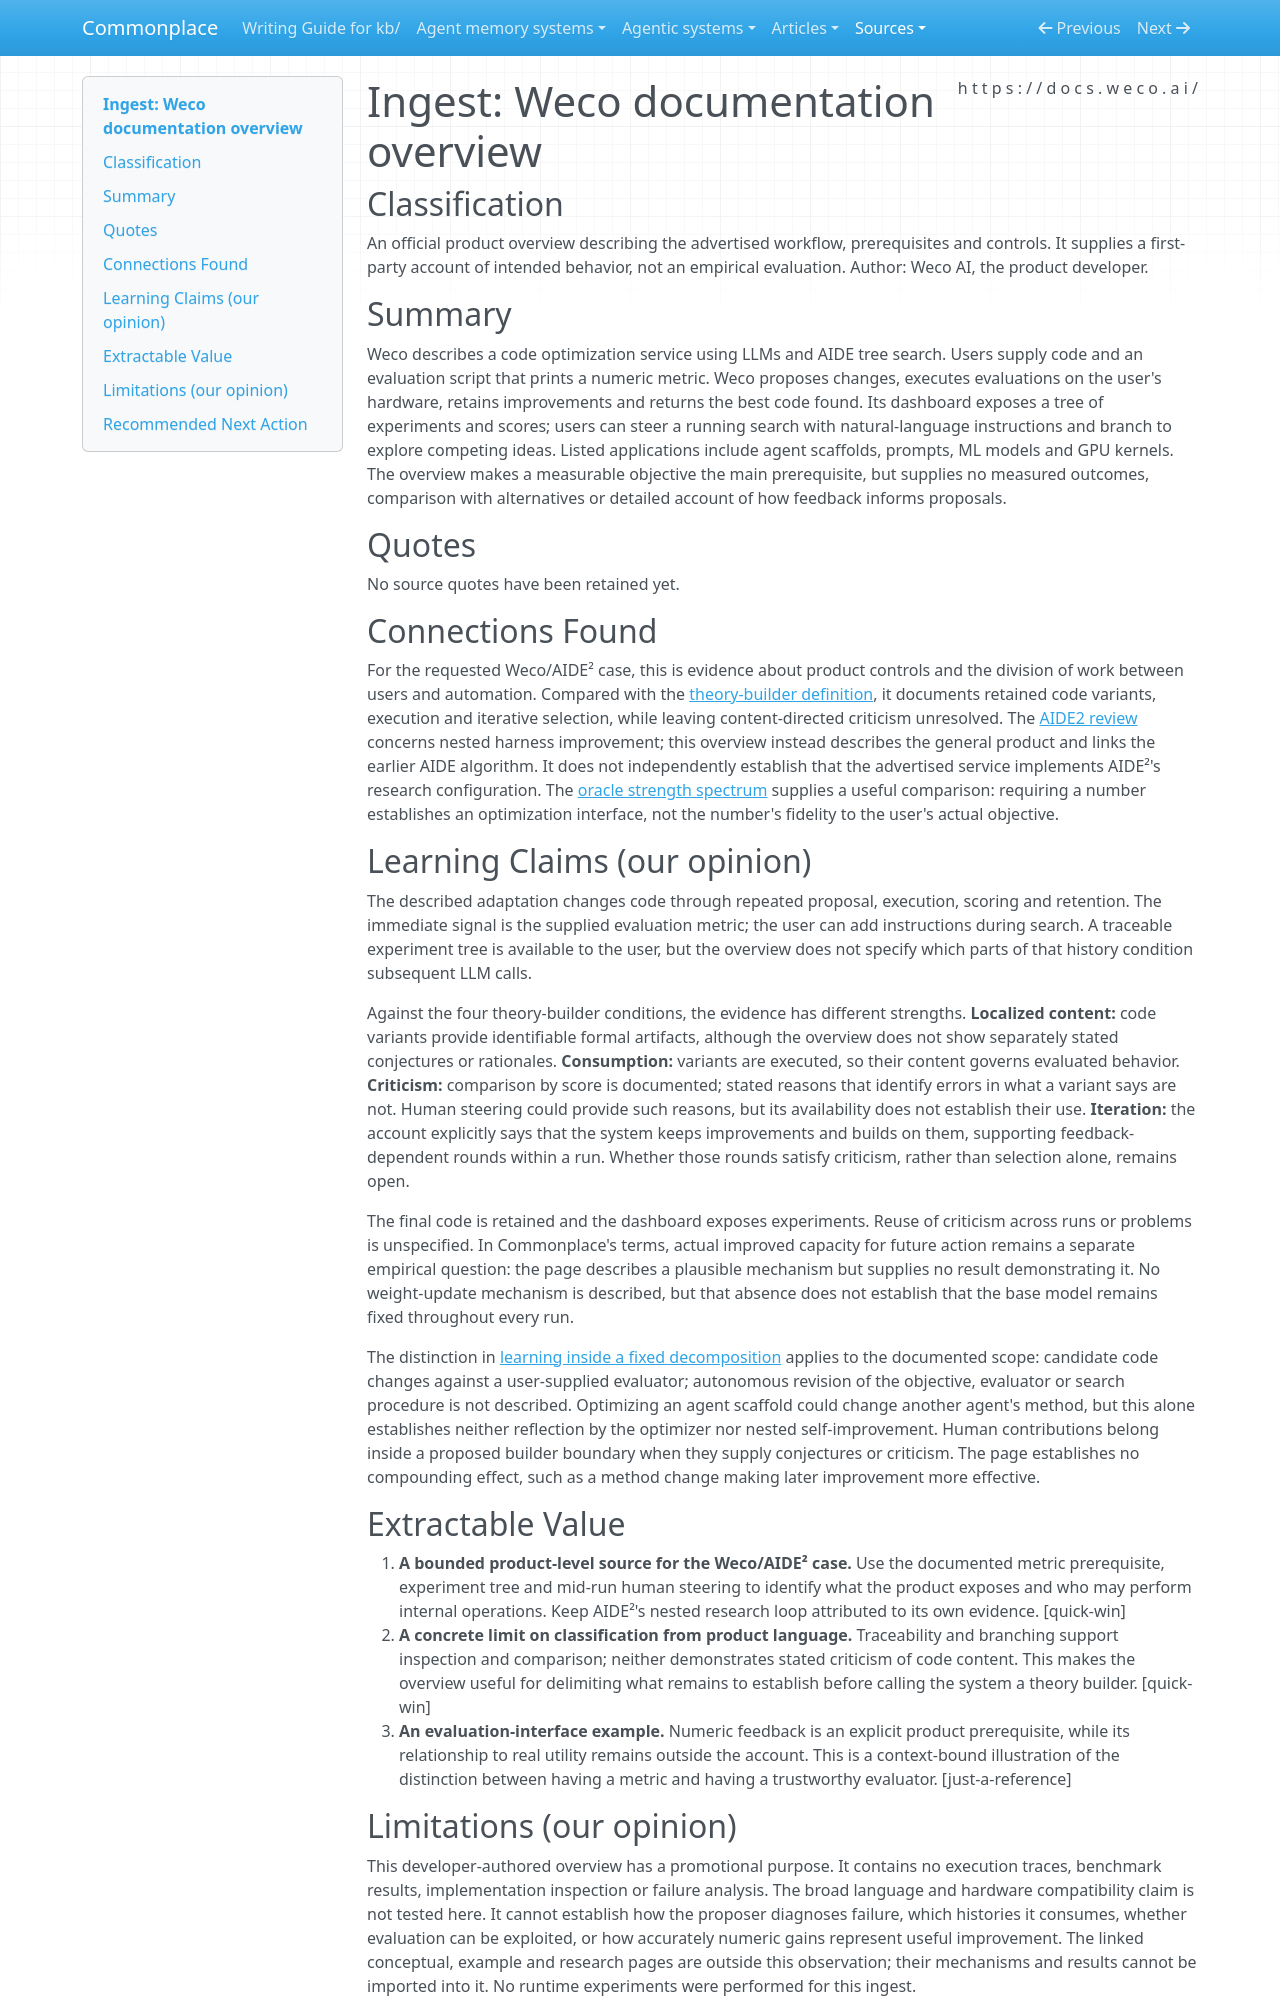

repository: zby/commonplace · page: sources/weco-docs-overview.ingest/index.html · generator: mkdocs

---
description: "Weco's product overview documents metric-driven code search, traceable experiments and human steering, while leaving criticism and recursive improvement unestablished."
source: https://docs.weco.ai/
captured: "2026-09-27"
capture: trafilatura
capture_scope: full-source
genre: official-statement
snapshot_sha256: 3bf630902aa0858f6d59d091343900d29b101608b9cefe8452ad9833f10264c2
ingested: "2026-09-27"
occasion: "Prepare source evidence for adding Weco/AIDE² to which-existing-self-improving-systems-are-theory-builders.md, examining reflective improvement, fixed-model learning, outer/inner loops, criticism, evaluation and compounding without presupposing theory-builder membership."
type: types/ingest-report.md
domains: [agentic-systems, code-optimization, evaluation]
learning_claims: true
---

# Ingest: Weco documentation overview

## Classification

An official product overview describing the advertised workflow, prerequisites and controls. It supplies a first-party account of intended behavior, not an empirical evaluation.
Author: Weco AI, the product developer.

## Summary

Weco describes a code optimization service using LLMs and AIDE tree search. Users supply code and an evaluation script that prints a numeric metric. Weco proposes changes, executes evaluations on the user's hardware, retains improvements and returns the best code found. Its dashboard exposes a tree of experiments and scores; users can steer a running search with natural-language instructions and branch to explore competing ideas. Listed applications include agent scaffolds, prompts, ML models and GPU kernels. The overview makes a measurable objective the main prerequisite, but supplies no measured outcomes, comparison with alternatives or detailed account of how feedback informs proposals.

## Quotes

No source quotes have been retained yet.

## Connections Found

For the requested Weco/AIDE² case, this is evidence about product controls and the division of work between users and automation. Compared with the [theory-builder definition](../theory/definitions/theory-builder.md), it documents retained code variants, execution and iterative selection, while leaving content-directed criticism unresolved. The [AIDE2 review](../agentic-systems/reviews-archive/aide2.md) concerns nested harness improvement; this overview instead describes the general product and links the earlier AIDE algorithm. It does not independently establish that the advertised service implements AIDE²'s research configuration. The [oracle strength spectrum](../theory/oracle-strength-spectrum.md) supplies a useful comparison: requiring a number establishes an optimization interface, not the number's fidelity to the user's actual objective.

## Learning Claims (our opinion)

The described adaptation changes code through repeated proposal, execution, scoring and retention. The immediate signal is the supplied evaluation metric; the user can add instructions during search. A traceable experiment tree is available to the user, but the overview does not specify which parts of that history condition subsequent LLM calls.

Against the four theory-builder conditions, the evidence has different strengths. **Localized content:** code variants provide identifiable formal artifacts, although the overview does not show separately stated conjectures or rationales. **Consumption:** variants are executed, so their content governs evaluated behavior. **Criticism:** comparison by score is documented; stated reasons that identify errors in what a variant says are not. Human steering could provide such reasons, but its availability does not establish their use. **Iteration:** the account explicitly says that the system keeps improvements and builds on them, supporting feedback-dependent rounds within a run. Whether those rounds satisfy criticism, rather than selection alone, remains open.

The final code is retained and the dashboard exposes experiments. Reuse of criticism across runs or problems is unspecified. In Commonplace's terms, actual improved capacity for future action remains a separate empirical question: the page describes a plausible mechanism but supplies no result demonstrating it. No weight-update mechanism is described, but that absence does not establish that the base model remains fixed throughout every run.

The distinction in [learning inside a fixed decomposition](../theory/learning-inside-a-fixed-decomposition-inherits-its-mistakes.md) applies to the documented scope: candidate code changes against a user-supplied evaluator; autonomous revision of the objective, evaluator or search procedure is not described. Optimizing an agent scaffold could change another agent's method, but this alone establishes neither reflection by the optimizer nor nested self-improvement. Human contributions belong inside a proposed builder boundary when they supply conjectures or criticism. The page establishes no compounding effect, such as a method change making later improvement more effective.

## Extractable Value

1. **A bounded product-level source for the Weco/AIDE² case.** Use the documented metric prerequisite, experiment tree and mid-run human steering to identify what the product exposes and who may perform internal operations. Keep AIDE²'s nested research loop attributed to its own evidence. [quick-win]
2. **A concrete limit on classification from product language.** Traceability and branching support inspection and comparison; neither demonstrates stated criticism of code content. This makes the overview useful for delimiting what remains to establish before calling the system a theory builder. [quick-win]
3. **An evaluation-interface example.** Numeric feedback is an explicit product prerequisite, while its relationship to real utility remains outside the account. This is a context-bound illustration of the distinction between having a metric and having a trustworthy evaluator. [just-a-reference]
